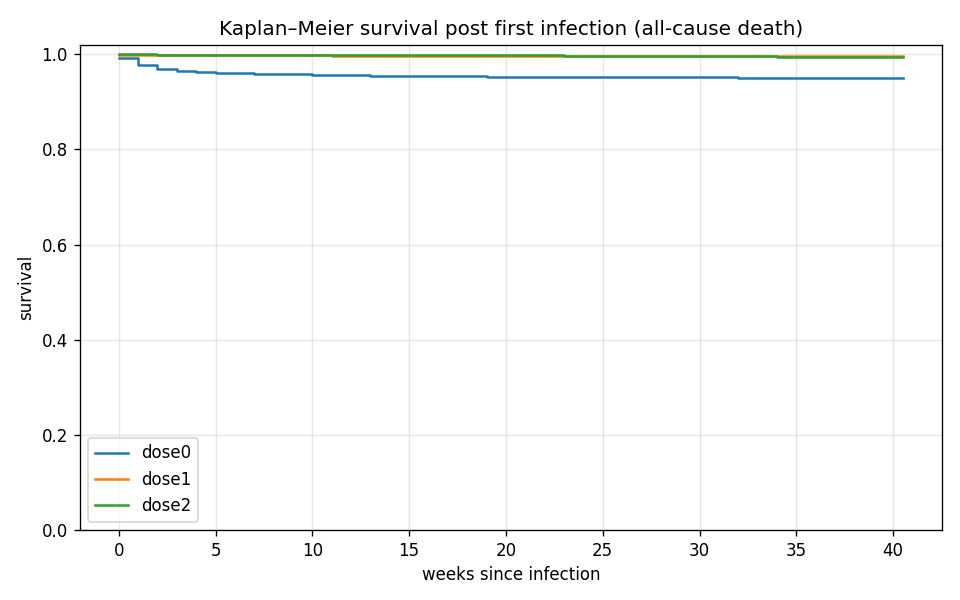

Source data for this figure (header and first rows):
cohort, timeline, KM_estimate
dose0, 0.0, 0.9913
dose0, 0.5, 0.9913
dose0, 1.0, 0.9779
dose0, 1.5, 0.9779
dose0, 2.0, 0.9699
dose0, 2.5, 0.9699
dose0, 3.0, 0.9654
dose0, 3.5, 0.9654
dose0, 4.0, 0.9628
dose0, 4.5, 0.9628
dose0, 5.0, 0.9612
dose0, 5.5, 0.9612
dose0, 6.0, 0.96
dose0, 6.5, 0.96
dose0, 7.0, 0.9591
dose0, 7.5, 0.9591
dose0, 8.0, 0.9583
dose0, 8.5, 0.9583
dose0, 9.0, 0.9576
dose0, 9.5, 0.9576
dose0, 10.0, 0.957
dose0, 10.5, 0.957
dose0, 11.0, 0.9564
dose0, 11.5, 0.9564
dose0, 12.0, 0.9559
dose0, 12.5, 0.9559
dose0, 13.0, 0.9555
dose0, 13.5, 0.9555
dose0, 14.0, 0.9551
dose0, 14.5, 0.9551
dose0, 15.0, 0.9547
dose0, 15.5, 0.9547
dose0, 16.0, 0.9543
dose0, 16.5, 0.9543
dose0, 17.0, 0.954
dose0, 17.5, 0.954
dose0, 18.0, 0.9536
dose0, 18.5, 0.9536
dose0, 19.0, 0.9534
dose0, 19.5, 0.9534
dose0, 20.0, 0.9531
dose0, 20.5, 0.9531
dose0, 21.0, 0.9528
dose0, 21.5, 0.9528
dose0, 22.0, 0.9526
dose0, 22.5, 0.9526
dose0, 23.0, 0.9524
dose0, 23.5, 0.9524
dose0, 24.0, 0.9522
dose0, 24.5, 0.9522
dose0, 25.0, 0.952
dose0, 25.5, 0.952
dose0, 26.0, 0.9519
dose0, 26.5, 0.9519
dose0, 27.0, 0.9517
dose0, 27.5, 0.9517
dose0, 28.0, 0.9516
dose0, 28.5, 0.9516
dose0, 29.0, 0.9515
dose0, 29.5, 0.9515
... 186 more rows
